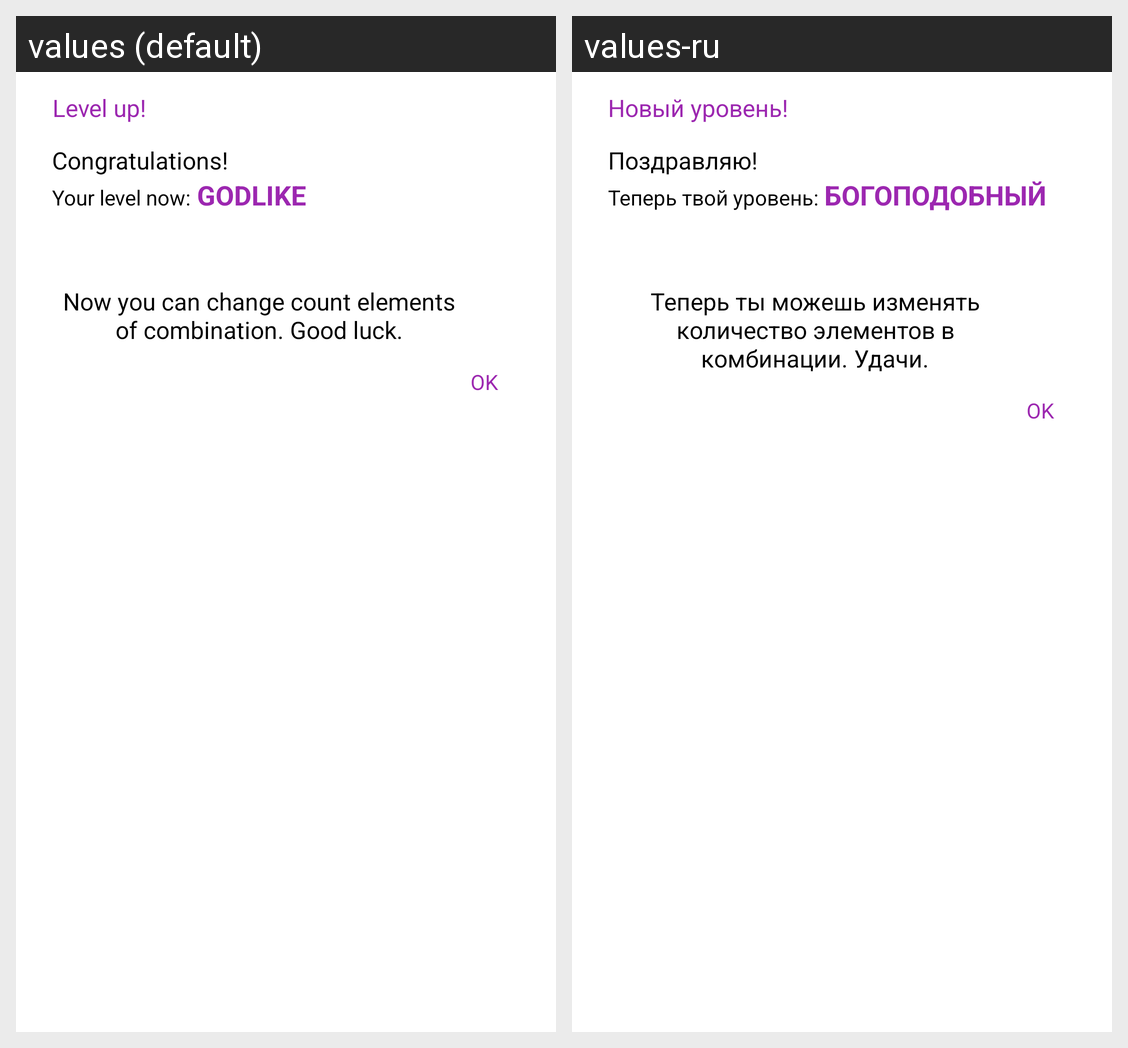

Locale-by-locale string values for the Android screen shown in this grid:
Android screen res/layout/level_up_dialog.xml rendered under 2 locales, left to right: values (default), values-ru. Device: Nexus 5 (rendered at 1080×1920; each locale shown at half size, 540×960, under a caption strip naming it); theme AppTheme.
Strings drawn on this screen, with the default value and each locale's value (text and hints the layout hard-codes, and strings that could not be matched under every locale, appear in the picture but are not listed):

level_up
  values: Level up!
  values-ru: Новый уровень!

congratulations
  values: Congratulations!
  values-ru: Поздравляю!

your_level_now
  values: Your level now:
  values-ru: Теперь твой уровень:

level_name_godlike
  values: godlike
  values-ru: богоподобный

bronze_level_up_description
  values: Now you can change count elements of combination. Good luck.
  values-ru: Теперь ты можешь изменять количество элементов в комбинации. Удачи.

ok
  values: Ok
  values-ru: Ok
